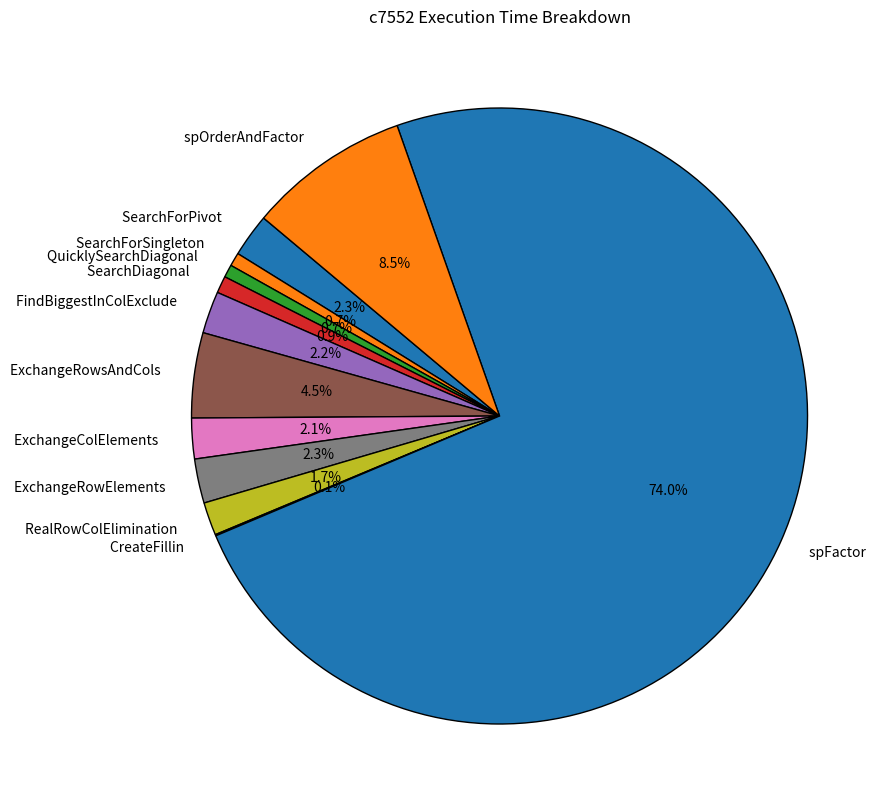

Here is the Python script that generated this plot:
import matplotlib.pyplot as plt

data = {
    "SearchForPivot ": 108.680628,
    "SearchForSingleton ": 33.793849,
    "QuicklySearchDiagonal ": 31.919616,
    "SearchDiagonal ": 42.711398,
    "FindBiggestInColExclude ": 105.554819,
    "ExchangeRowsAndCols ": 213.565274,
    "ExchangeColElements ": 101.794769,
    "ExchangeRowElements ": 111.014189,
    "RealRowColElimination ": 82.962531,
    "CreateFillin ": 3.128893,
    "spFactor ": 3538.741553,
    "spOrderAndFactor ": 405.892744,
}

# 过滤掉值为 0 的项
filtered_data = {k: v for k, v in data.items() if v > 0}
labels = list(filtered_data.keys())
values = list(filtered_data.values())

# 画饼状图
plt.figure(figsize=(10, 10))
plt.pie(values,
        labels=labels,
        autopct='%1.1f%%',
        startangle=140,
        wedgeprops={'edgecolor': 'black'})
plt.title("c7552 Execution Time Breakdown")
plt.show()
